The GitHub repository Ultraluxe25/ML-START-2024---Computer-Vision contains a labelled image folder "images" with 2 categories: aircraft, ship. Examples follow, each with its label.

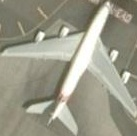
Label: aircraft

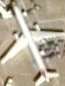
Label: aircraft

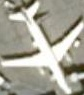
Label: aircraft

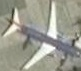
Label: aircraft

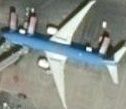
Label: aircraft

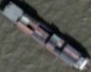
Label: ship
